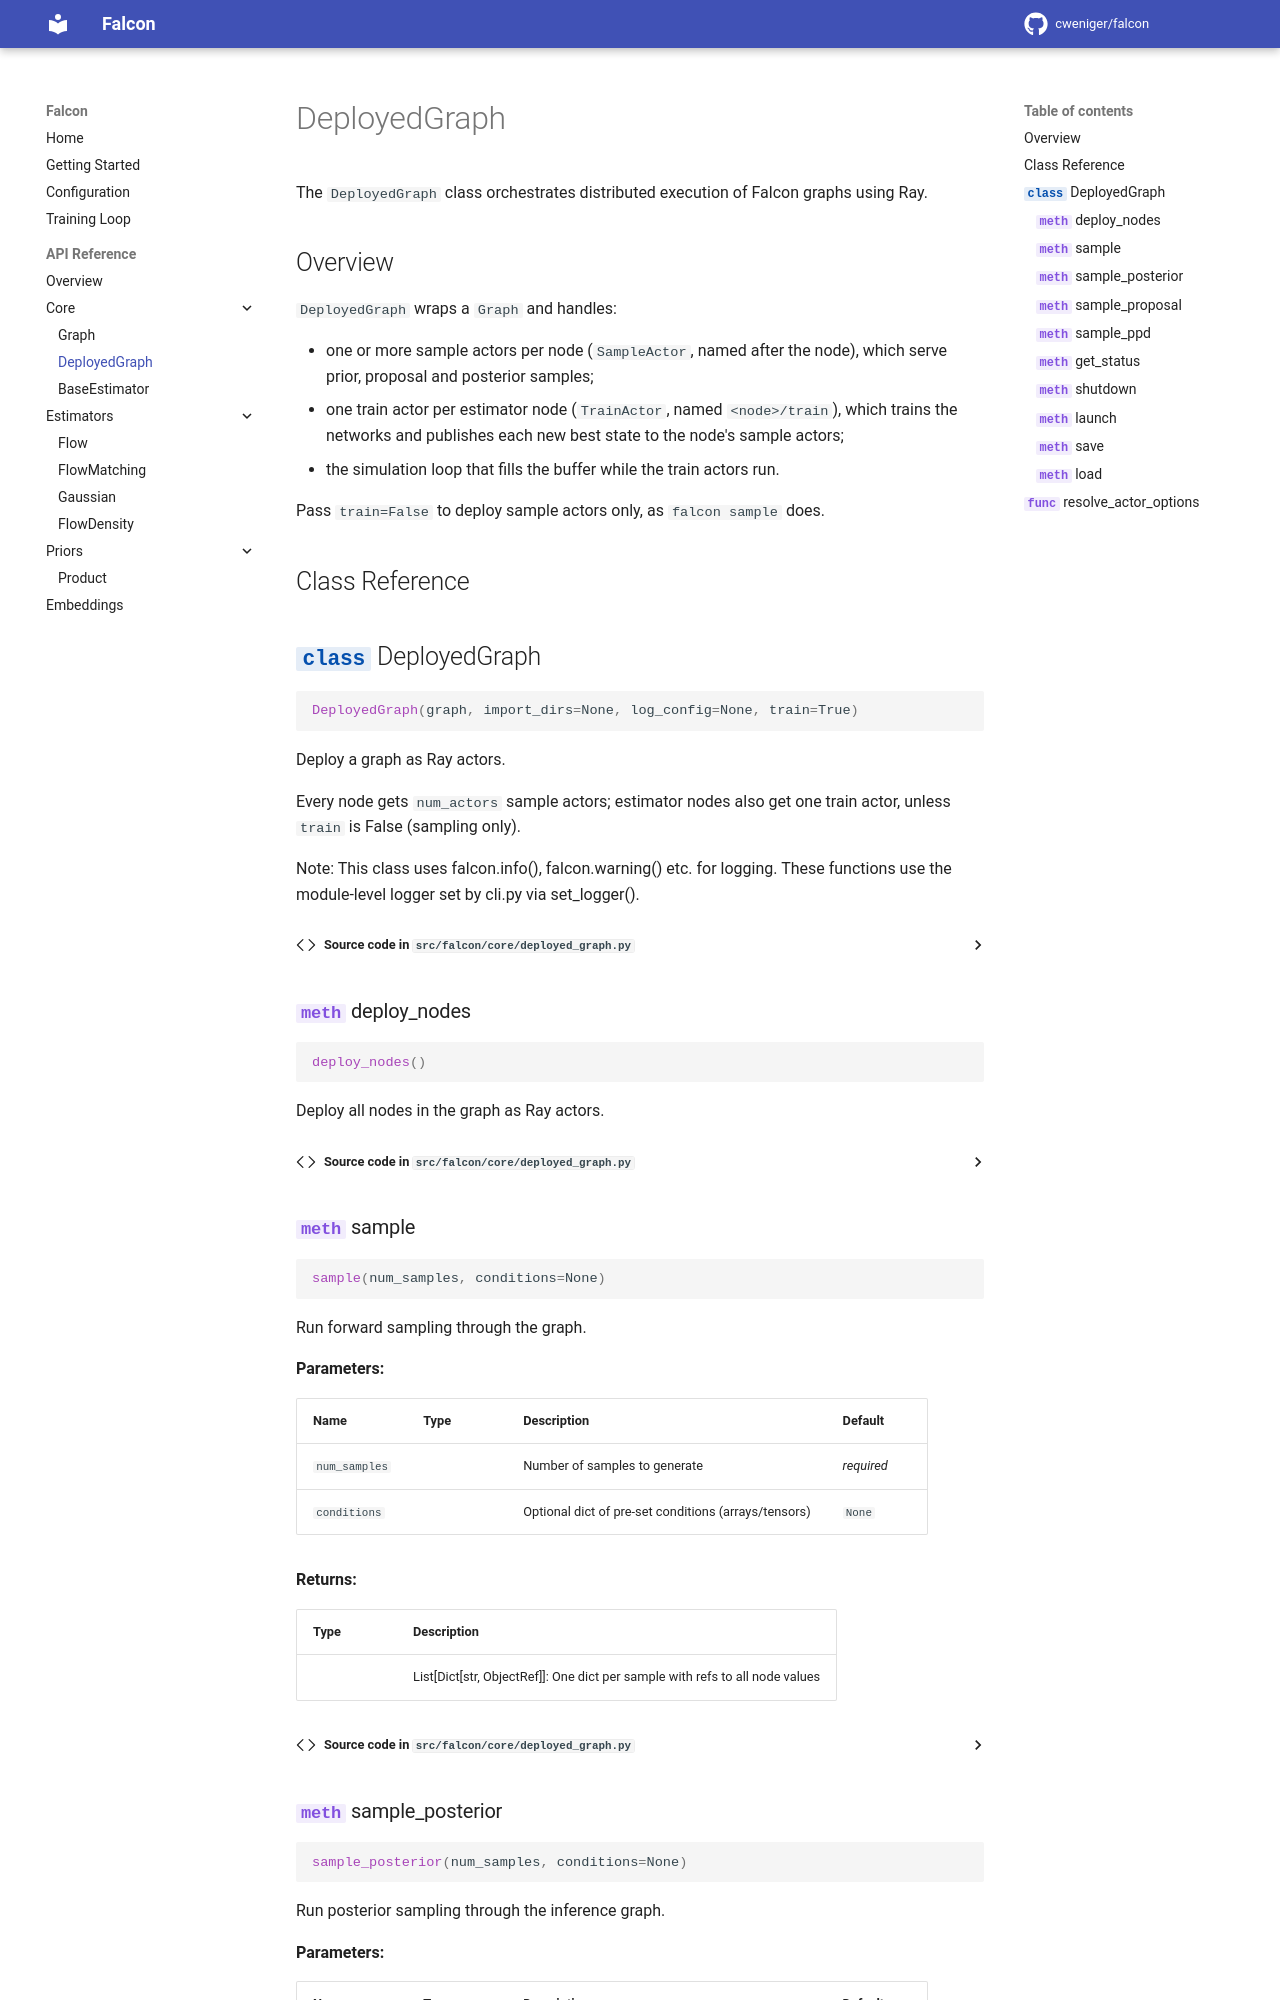

repository: cweniger/falcon · page: api/deployed-graph/index.html · generator: mkdocs

# DeployedGraph

The `DeployedGraph` class orchestrates distributed execution of Falcon graphs using Ray.

## Overview

`DeployedGraph` wraps a `Graph` and handles:

- one or more sample actors per node (`SampleActor`, named after the node),
  which serve prior, proposal and
